Dataset: satellite_data (GitHub, collen1/Analysing-ground-for-perfect-period-of-maize-plantation-using-CNN). Classes: Good_Period_for_Planting, Not_Good_Period_for _Planting, Not_Good_Period_for_Planting.

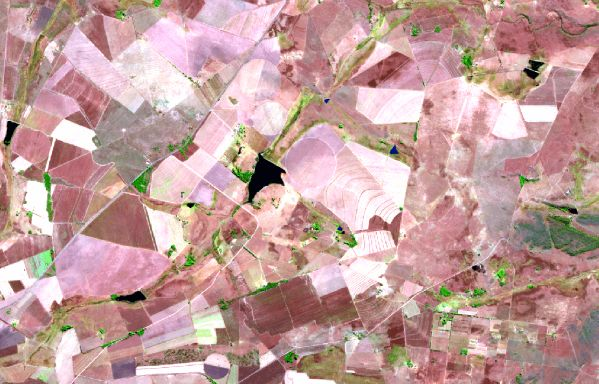
Label: Not_Good_Period_for_Planting

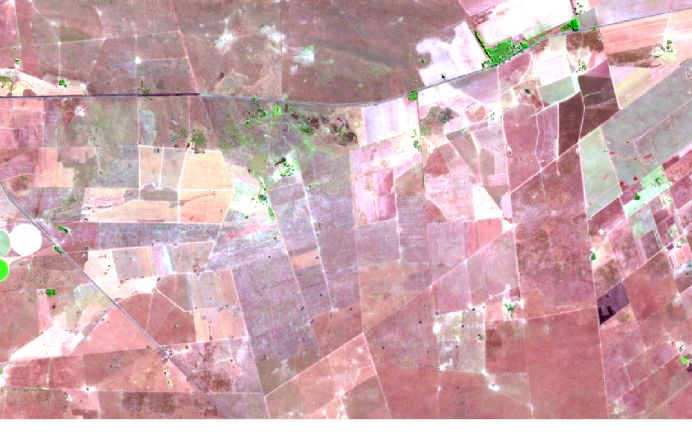
Label: Not_Good_Period_for _Planting

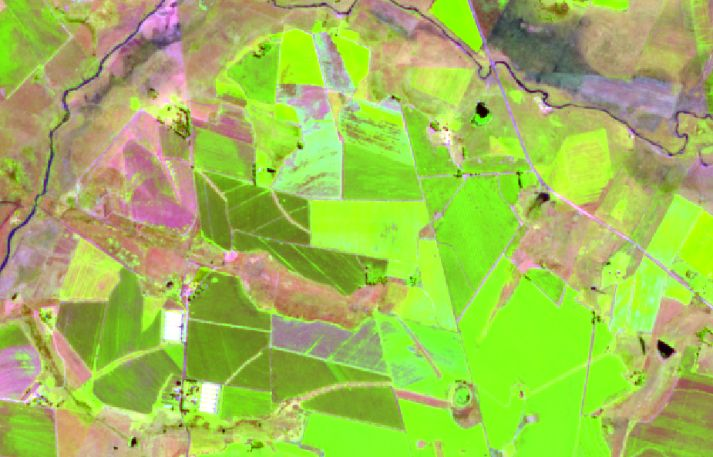
Label: Good_Period_for_Planting

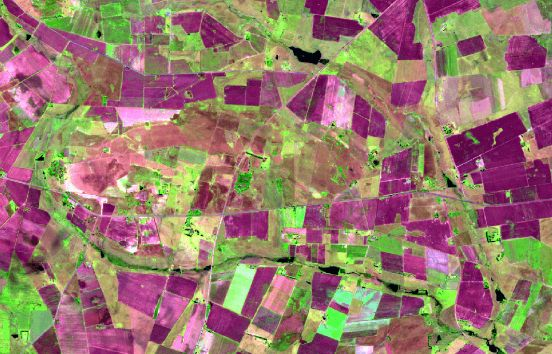
Label: Good_Period_for_Planting

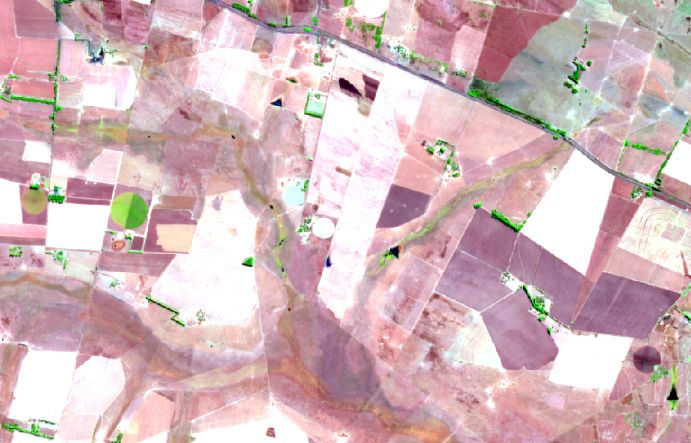
Label: Not_Good_Period_for_Planting

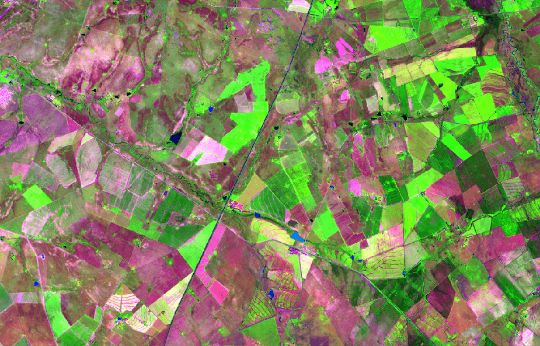
Label: Good_Period_for_Planting
